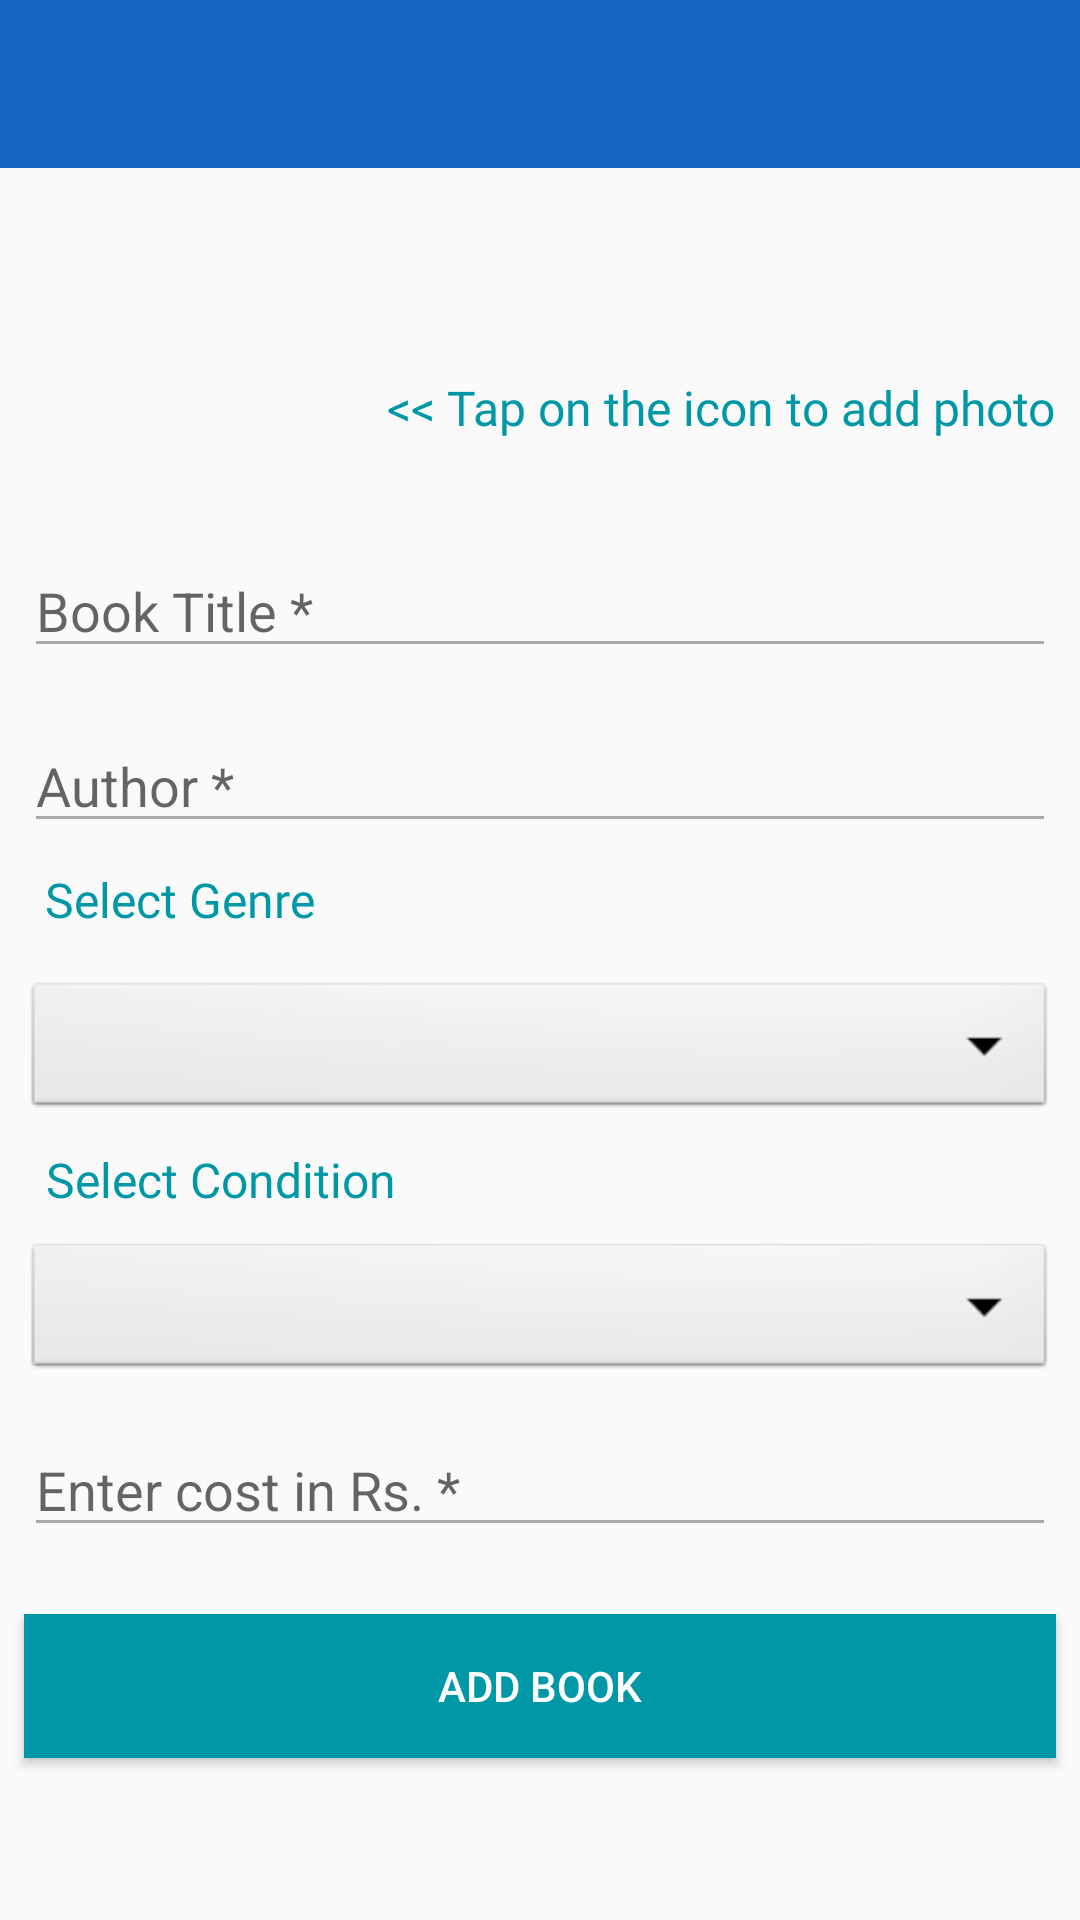

Reconstruct the res/layout file that produces this screen, plus the resources it refers to.
<!-- AndroidManifest.xml: application theme AppTheme -->
<!-- res/layout/activity_add_book.xml -->
<?xml version="1.0" encoding="utf-8"?>
<LinearLayout
    xmlns:android="http://schemas.android.com/apk/res/android"
    xmlns:app="http://schemas.android.com/apk/res-auto"
    xmlns:tools="http://schemas.android.com/tools"
    android:layout_width="match_parent"
    android:layout_height="match_parent"
    android:orientation="vertical"
    tools:context="com.example.dell.firebaseintro.Activity.AddBookActivity">


    <include layout="@layout/navigation_bar"
        android:layout_width="match_parent"
        android:layout_height="wrap_content"/>


    <android.support.constraint.ConstraintLayout xmlns:android="http://schemas.android.com/apk/res/android"
    xmlns:app="http://schemas.android.com/apk/res-auto"
    xmlns:tools="http://schemas.android.com/tools"
    android:layout_width="match_parent"
    android:layout_height="match_parent"
    tools:context="com.example.dell.firebaseintro.Activity.AddBookActivity"
    tools:layout_editor_absoluteY="81dp">

        <ImageButton
            android:id="@+id/addImageButton"
            android:layout_width="50dp"
            android:layout_height="50dp"
            android:layout_marginBottom="8dp"
            android:layout_marginEnd="8dp"
            android:layout_marginStart="8dp"
            android:layout_marginTop="8dp"
            android:adjustViewBounds="true"
            android:background="@drawable/baseline_add_a_photo_black_48dp"
            android:contentDescription="@string/add_photo"
            android:cropToPadding="false"
            android:scaleType="fitXY"
            app:layout_constraintBottom_toTopOf="@+id/addBookID"
            app:layout_constraintEnd_toStartOf="@+id/textView"
            app:layout_constraintHorizontal_bias="0.0"
            app:layout_constraintStart_toStartOf="parent"
            app:layout_constraintTop_toTopOf="parent"
            app:layout_constraintVertical_bias="0.571" />

        <TextView
            android:id="@+id/textView"
            android:layout_width="wrap_content"
            android:layout_height="wrap_content"
            android:layout_marginBottom="8dp"
            android:layout_marginEnd="8dp"
            android:layout_marginStart="100dp"
            android:layout_marginTop="8dp"
            android:fontFamily="@font/nunito_semibold"
            android:text="@string/tap_on_the_camera_icon_to_add_photo"
            android:textColor="@color/colorAccent"
            android:textSize="16sp"
            app:layout_constraintBottom_toTopOf="@+id/addBookID"
            app:layout_constraintEnd_toEndOf="parent"
            app:layout_constraintHorizontal_bias="1.0"
            app:layout_constraintStart_toStartOf="parent"
            app:layout_constraintTop_toTopOf="parent"
            app:layout_constraintVertical_bias="0.694" />

    <EditText
        android:id="@+id/addBookID"
        android:layout_width="match_parent"
        android:layout_height="wrap_content"
        android:layout_marginBottom="8dp"
        android:layout_marginEnd="8dp"
        android:layout_marginStart="8dp"
        android:layout_marginTop="8dp"
        android:ems="10"
        android:hint="@string/book_title"
        android:inputType="text"
        app:layout_constraintBottom_toTopOf="@+id/addAuthorID"
        app:layout_constraintEnd_toEndOf="parent"
        app:layout_constraintHorizontal_bias="0.0"
        app:layout_constraintStart_toStartOf="parent"
        app:layout_constraintTop_toTopOf="parent"
        app:layout_constraintVertical_bias="0.93" />

    <EditText
        android:id="@+id/addAuthorID"
        android:layout_width="match_parent"
        android:layout_height="wrap_content"
        android:layout_marginBottom="8dp"
        android:layout_marginEnd="8dp"
        android:layout_marginStart="8dp"
        android:layout_marginTop="8dp"
        android:ems="10"
        android:hint="@string/author"
        android:inputType="text"
        app:layout_constraintBottom_toTopOf="@+id/spinnerGenreID"
        app:layout_constraintEnd_toEndOf="parent"
        app:layout_constraintHorizontal_bias="0.0"
        app:layout_constraintStart_toStartOf="parent"
        app:layout_constraintTop_toTopOf="parent"
        app:layout_constraintVertical_bias="0.828" />

    <EditText
        android:id="@+id/addPriceID"
        android:layout_width="match_parent"
        android:layout_height="wrap_content"
        android:layout_marginEnd="8dp"
        android:layout_marginLeft="8dp"
        android:layout_marginRight="8dp"
        android:layout_marginStart="8dp"
        android:layout_marginTop="8dp"
        android:ems="10"
        android:hint="@string/enter_cost_in_rs"
        android:inputType="number"
        app:layout_constraintBottom_toTopOf="@+id/addBookButtonID"
        app:layout_constraintEnd_toEndOf="parent"
        app:layout_constraintHorizontal_bias="0.0"
        app:layout_constraintStart_toStartOf="parent"
        app:layout_constraintTop_toTopOf="parent"
        app:layout_constraintVertical_bias="0.948" />

    <Button
        android:id="@+id/addBookButtonID"
        android:layout_width="match_parent"
        android:layout_height="wrap_content"
        android:layout_marginBottom="8dp"
        android:layout_marginEnd="8dp"
        android:layout_marginLeft="8dp"
        android:layout_marginRight="8dp"
        android:layout_marginStart="8dp"
        android:layout_marginTop="436dp"
        android:background="@color/colorAccent"
        android:text="@string/add_book"
        android:textColor="@android:color/white"
        app:layout_constraintBottom_toBottomOf="parent"
        app:layout_constraintEnd_toEndOf="parent"
        app:layout_constraintStart_toStartOf="parent"
        app:layout_constraintTop_toTopOf="parent" />

    <Spinner
        android:id="@+id/spinnerGenreID"
        android:layout_width="match_parent"
        android:layout_height="wrap_content"
        android:layout_marginBottom="8dp"
        android:layout_marginEnd="8dp"
        android:layout_marginStart="8dp"
        android:layout_marginTop="8dp"
        android:background="@android:drawable/btn_dropdown"
        android:spinnerMode="dropdown"
        android:visibility="visible"
        app:layout_constraintBottom_toTopOf="@+id/spinnerConditionID"
        app:layout_constraintEnd_toEndOf="parent"
        app:layout_constraintHorizontal_bias="0.0"
        app:layout_constraintStart_toStartOf="parent"
        app:layout_constraintTop_toTopOf="parent"
        app:layout_constraintVertical_bias="0.896" />

    <Spinner
        android:id="@+id/spinnerConditionID"
        android:layout_width="match_parent"
        android:layout_height="wrap_content"
        android:layout_marginBottom="8dp"
        android:layout_marginEnd="8dp"
        android:layout_marginStart="8dp"
        android:layout_marginTop="8dp"
        android:background="@android:drawable/btn_dropdown"
        android:spinnerMode="dropdown"
        android:visibility="visible"
        app:layout_constraintBottom_toTopOf="@+id/addPriceID"
        app:layout_constraintEnd_toEndOf="parent"
        app:layout_constraintHorizontal_bias="0.0"
        app:layout_constraintStart_toStartOf="parent"
        app:layout_constraintTop_toTopOf="parent"
        app:layout_constraintVertical_bias="0.986" />

        <TextView
            android:id="@+id/textView4"
            android:layout_width="wrap_content"
            android:layout_height="wrap_content"
            android:layout_marginBottom="8dp"
            android:layout_marginEnd="8dp"
            android:layout_marginStart="8dp"
            android:layout_marginTop="8dp"
            android:fontFamily="@font/nunito_semibold"
            android:text="@string/select_genre"
            android:textColor="@color/colorAccent"
            android:textSize="16sp"
            app:layout_constraintBottom_toTopOf="@+id/spinnerGenreID"
            app:layout_constraintEnd_toEndOf="parent"
            app:layout_constraintHorizontal_bias="0.028"
            app:layout_constraintStart_toStartOf="parent"
            app:layout_constraintTop_toBottomOf="@+id/addAuthorID"
            app:layout_constraintVertical_bias="0.0" />

    <TextView
        android:id="@+id/textView5"
        android:layout_width="wrap_content"
        android:layout_height="wrap_content"
        android:layout_marginBottom="8dp"
        android:layout_marginEnd="8dp"
        android:layout_marginStart="8dp"
        android:layout_marginTop="8dp"
        android:fontFamily="@font/nunito_semibold"
        android:text="@string/select_condition"
        android:textColor="@color/colorAccent"
        android:textSize="16sp"
        app:layout_constraintBottom_toTopOf="@+id/spinnerConditionID"
        app:layout_constraintEnd_toEndOf="parent"
        app:layout_constraintHorizontal_bias="0.032"
        app:layout_constraintStart_toStartOf="parent"
        app:layout_constraintTop_toBottomOf="@+id/spinnerGenreID"
        app:layout_constraintVertical_bias="0.0" />
</android.support.constraint.ConstraintLayout>
</LinearLayout>
<!-- res/layout/navigation_bar.xml (included above) -->
<?xml version="1.0" encoding="utf-8"?>
<android.support.v7.widget.Toolbar xmlns:android="http://schemas.android.com/apk/res/android"
    android:id="@+id/nav_bar"
    android:theme="@style/ThemeOverlay.AppCompat.Dark.ActionBar"
    android:layout_width="match_parent"
    android:layout_height="wrap_content"
    android:background="@color/colorPrimary">

</android.support.v7.widget.Toolbar>
<!-- resources referenced by this layout -->
<resources>
  <color name="colorAccent">#0097A7</color>
  <color name="colorPrimary">#1565C0</color>
  <string name="add_book">Add Book</string>
  <string name="add_photo">Add Photo</string>
  <string name="author">Author *</string>
  <string name="book_title">Book Title *</string>
  <string name="enter_cost_in_rs">Enter cost in Rs. *</string>
  <string name="select_condition">Select Condition</string>
  <string name="select_genre">Select Genre</string>
  <string name="tap_on_the_camera_icon_to_add_photo"> &lt;&lt; Tap on the icon to add photo</string>
  <style name="AppTheme" parent="Theme.AppCompat.Light.NoActionBar">
          
          <item name="colorPrimary">@color/colorPrimary</item>
          <item name="colorPrimaryDark">@color/colorPrimaryDark</item>
          <item name="colorAccent">@color/colorAccent</item>
          <item name="android:textColorSecondary">@android:color/darker_gray</item>
      </style>
  <color name="colorPrimaryDark">#0D47A1</color>
</resources>
